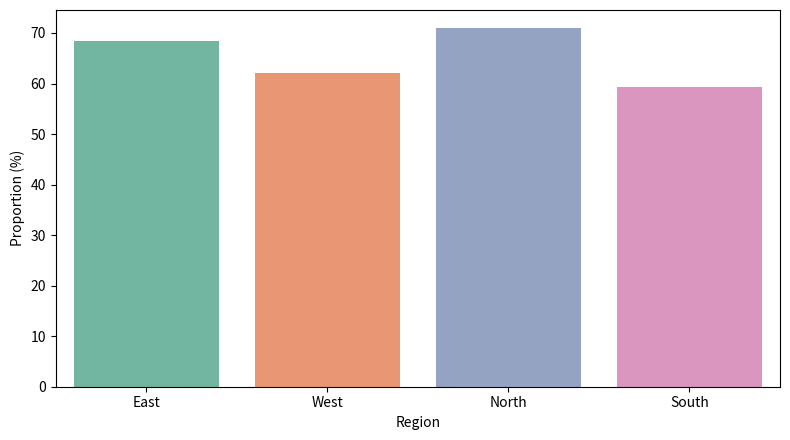

Write the Python code that produced this figure.
"""
04_data_visualization / 03_demographic_charts.py
【人口特征分组柱状图】
社会科学报告中常用的人口结构与比例展示图。
"""

import matplotlib.pyplot as plt
import seaborn as sns
import pandas as pd


def plot_group_proportions(df: pd.DataFrame, group_col: str, category_col: str):
    """绘制分组百分比柱状图"""
    fig, ax = plt.subplots(figsize=(8, 4.5))
    sns.barplot(data=df, x=group_col, y=category_col, palette="Set2", ax=ax)
    ax.set_ylabel("Proportion (%)")
    plt.tight_layout()
    return fig


if __name__ == "__main__":
    df = pd.DataFrame({
        'Region': ['East', 'West', 'North', 'South'],
        'Voter Turnout %': [68.5, 62.1, 71.0, 59.4]
    })
    fig = plot_group_proportions(df, 'Region', 'Voter Turnout %')
    print("分组比例柱状图生成成功！")
